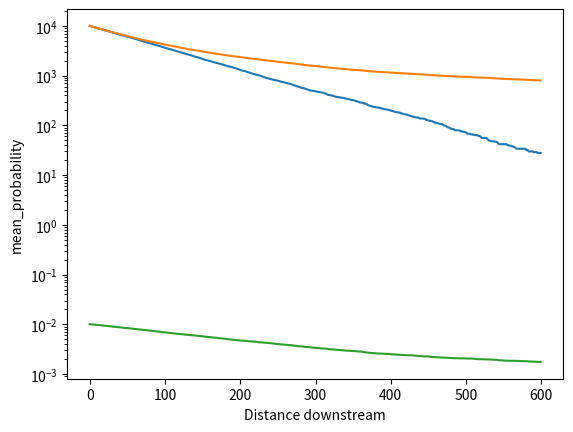
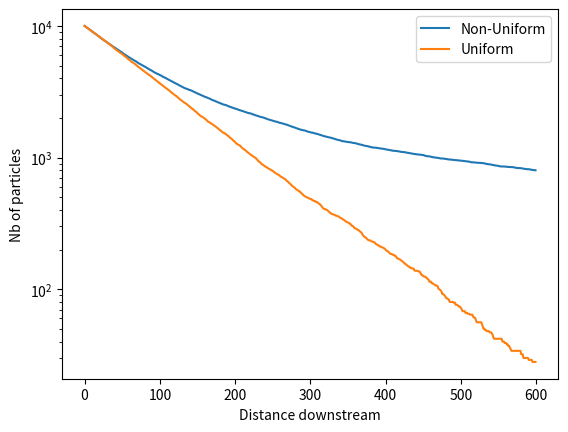

Python code for these plots, in order:
import numpy as np
from matplotlib import pyplot as plt
import random

ini_particles = 10000
P_absrasion = 0.01
nb_cells = 600
distance = np.linspace(0,nb_cells-1,nb_cells)
abrasion_change_particles = np.ones(ini_particles)*P_absrasion

nb_particles = np.zeros_like(distance)
nb_particles[0] = ini_particles

for ind in range(nb_cells):
    if ind < nb_cells-1:
        to_remove = np.where(np.random.rand(len(abrasion_change_particles))<abrasion_change_particles)        
        abrasion_change_particles = np.delete(abrasion_change_particles,to_remove)
        nb_particles[ind+1] = len(abrasion_change_particles)

plt.plot(distance, nb_particles)
plt.xlabel('Distance downstream')
plt.ylabel('Nb of particles')



distance = np.linspace(0,nb_cells-1,nb_cells)
rand_values = np.random.rand(ini_particles)*P_absrasion*2
abrasion_change_particles = rand_values
print(np.mean(abrasion_change_particles))

nb_particles_case2 = np.zeros_like(distance)
nb_particles_case2[0] = ini_particles

mean_probability = np.zeros_like(distance)
mean_probability[0] = np.mean(abrasion_change_particles)

for ind in range(nb_cells):
    if ind < nb_cells-1:
        
        to_remove = np.where(np.random.rand(len(abrasion_change_particles))<abrasion_change_particles)        
        abrasion_change_particles = np.delete(abrasion_change_particles,to_remove)
        nb_particles_case2[ind+1] = len(abrasion_change_particles)
        mean_probability[ind+1] = np.mean(abrasion_change_particles)
        
        #Plotting
#         if np.mod(ind,20)==0:
#             plt.hist(abrasion_change_particles, range=[0, .1])
#             plt.title(ind)
#             plt.show()
        



plt.plot(distance, nb_particles_case2)
plt.xlabel('Distance downstream')
plt.ylabel('Nb of particles')

plt.plot(distance, mean_probability)
plt.yscale('log')
plt.xlabel('Distance downstream')
plt.ylabel('mean_probability')


plt.figure()
plt.plot(distance, nb_particles_case2, label = 'Non-Uniform')
plt.plot(distance, nb_particles, label = 'Uniform')
plt.xlabel('Distance downstream')
plt.ylabel('Nb of particles')
# plt.xscale('log')
plt.yscale('log')
plt.legend()

